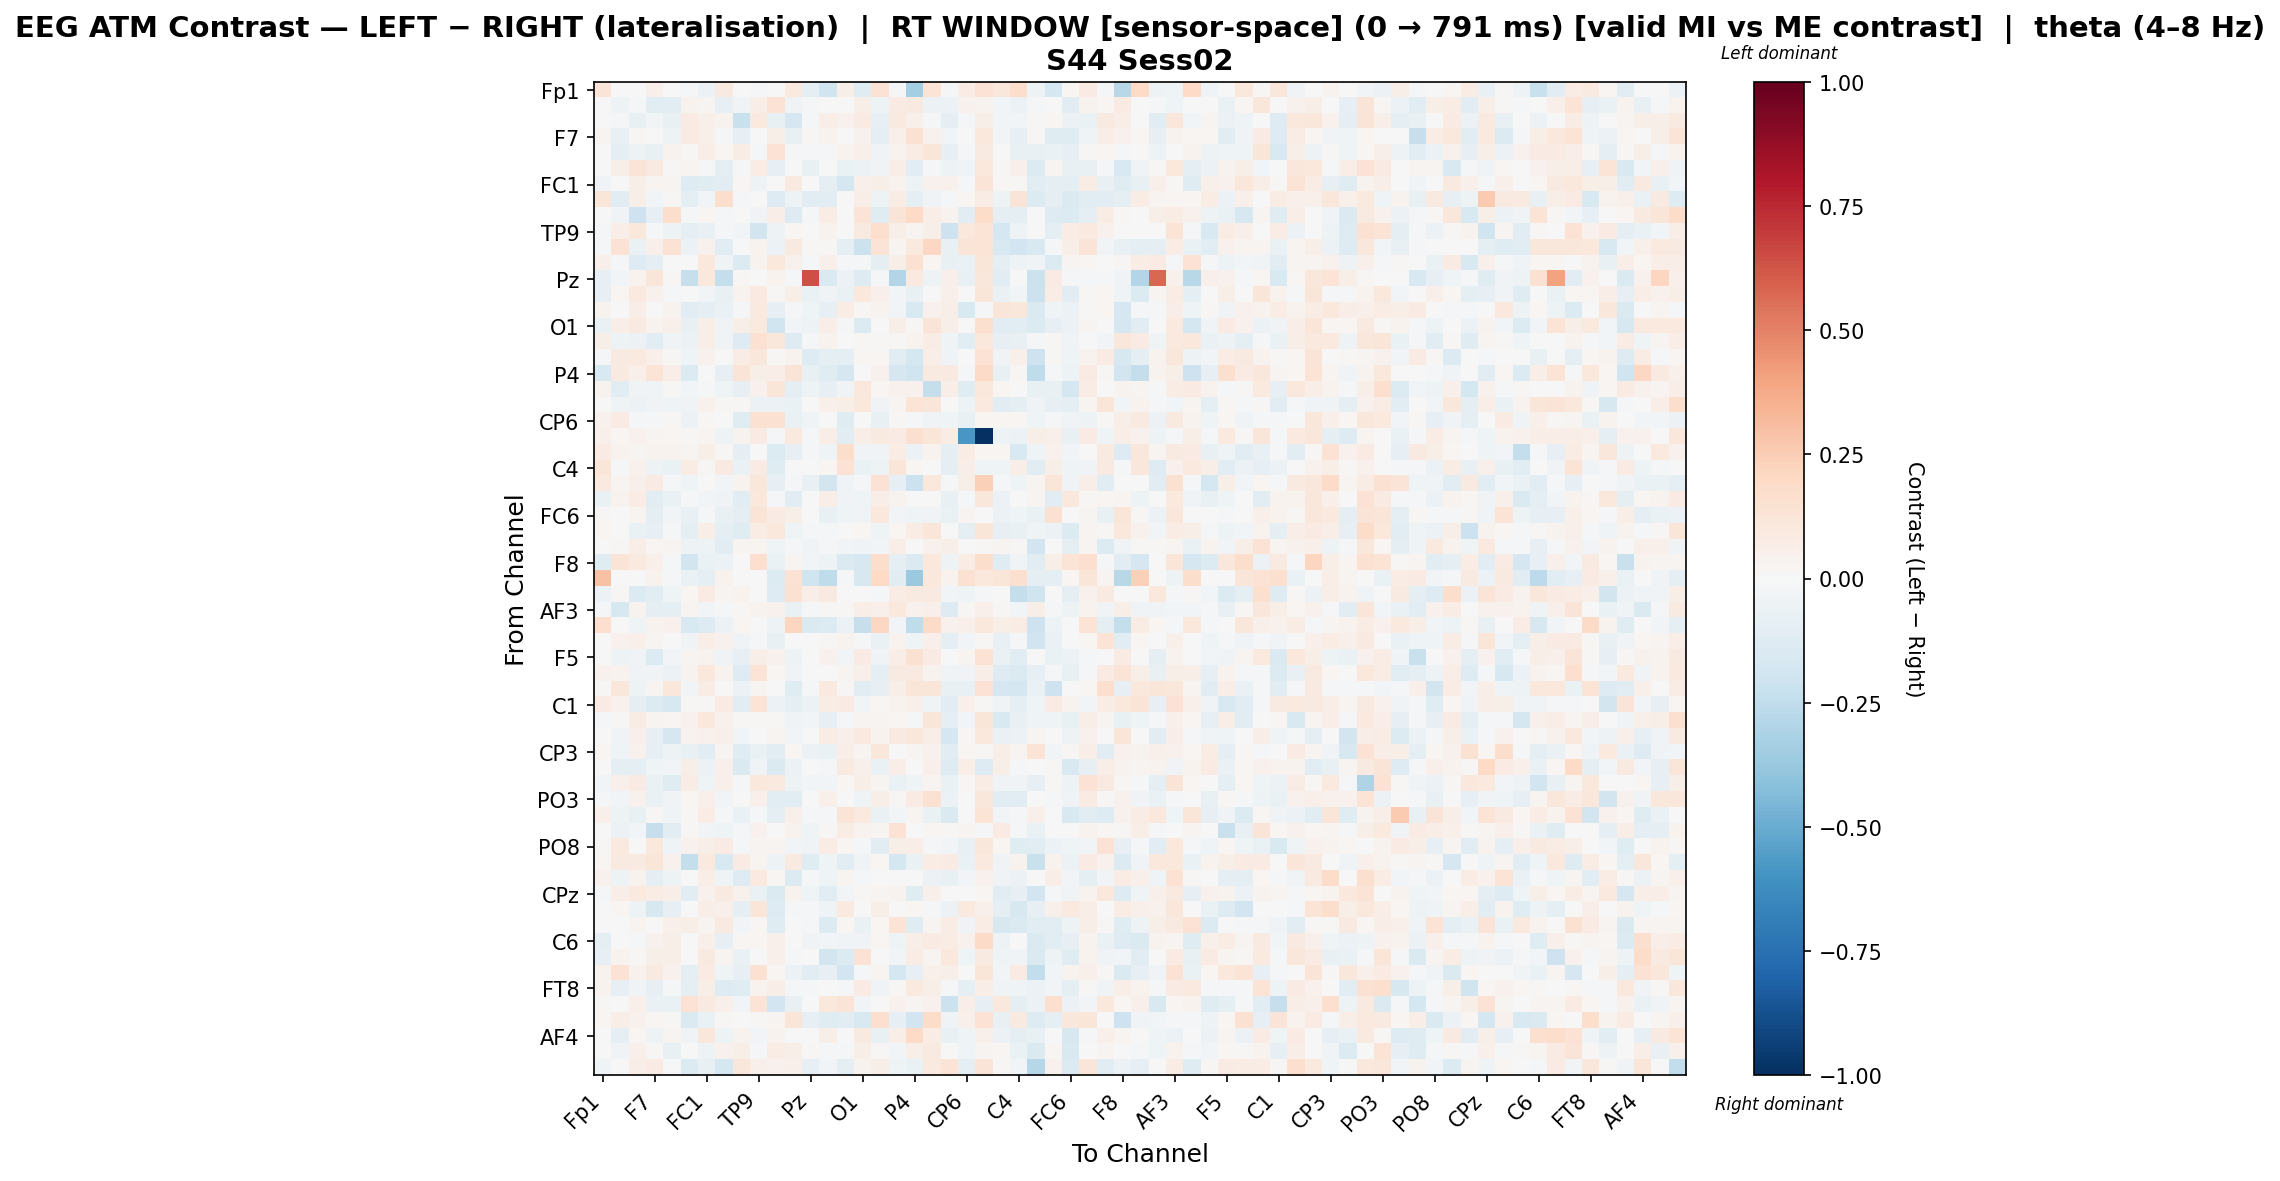

Data behind this chart, as committed beside it:
, Fp1, Fz, F3, F7, FT9, FC5, FC1, C3, T7, TP9, CP5, CP1, Pz, P3, P7, O1, Oz, O2, P4, P8, TP10, CP6, CP2
Fp1, 0.1314, 0.0, 0.0, 0.0539, 0.006861, -0.01996, -0.06189, 0.09092, 0.0049, -0.02096, 0.001899, 0.09783, -0.09899, -0.2013, 0.05684, -0.1216, 0.1452, -0.01112, -0.3365, 0.1339, -0.01018, 0.07373, 0.1479
Fz, 0.0, -0.05141, -0.007958, -0.1148, -0.1073, 0.03852, 0.02415, -0.08458, -0.0336, 0.06984, 0.1475, -0.03307, -0.01324, -0.001362, 0.006939, 0.05536, -0.04911, 0.08242, 0.0877, -0.06176, -0.05643, 0.04518, 0.03676
F3, 0.0, -0.01758, -0.07365, -0.02457, -0.07287, 0.08396, 0.05378, 0.03658, -0.2251, 0.09527, -0.0742, -0.1712, -0.01595, 0.0699, 0.04664, 0.08375, -0.08534, 0.1009, 0.05214, -0.01367, -0.08645, -0.02291, 0.05913
F7, 0.03027, -0.07467, 0.01444, 0.003756, -0.0521, 0.08104, 0.04765, -0.01652, -0.08297, -0.006187, 0.05582, -0.07473, 0.0107, 0.03225, -0.0005373, 0.0456, -0.1008, 0.05003, 0.1519, 0.04495, -0.02801, -0.006243, 0.1087
FT9, 0.003804, -0.09569, -0.05137, -0.07614, 0.03692, 0.01292, 0.06778, 0.01802, 0.07464, -0.01813, 0.1477, -0.008734, -0.01775, -0.01425, 0.03359, 0.05292, -0.03313, 0.03387, 0.07182, 0.122, -0.07872, -0.01649, 0.09119
FC5, 0.007297, 0.05905, 0.1321, 0.08927, 0.01158, 0.02944, -0.01274, -0.09622, -0.0133, 0.07812, -0.08456, -0.006126, -0.07296, -0.001711, -0.06895, -0.06039, -0.03356, 0.06271, -0.1164, -0.007904, -0.05299, -0.03154, 0.1057
FC1, -0.03332, -0.00681, 0.05687, 0.0264, 0.02634, -0.1307, -0.1184, -0.1166, 0.01637, -0.04967, 0.006073, 0.09257, -0.007787, -0.09412, -0.1683, 0.04709, 0.06072, 0.03683, -0.05254, 0.04603, 0.04233, -0.02117, 0.1275
C3, 0.1181, -0.1089, 0.05592, -0.02416, 0.01064, -0.09862, -0.0294, 0.1745, -0.02296, -0.007419, -0.1282, -0.048, -0.1034, -0.1145, -0.005622, 0.06655, -0.04948, 0.07692, -0.08733, -0.03474, -0.009732, 0.01952, 0.07313
T7, 0.006031, -0.03175, -0.2061, -0.08485, 0.1758, -0.009546, 0.02052, -0.01961, -0.0004387, -0.03455, 0.06384, -0.1254, -0.01873, 0.07112, -0.006827, 0.1263, -0.1206, 0.1263, 0.2028, 0.0693, 0.03696, -0.1164, 0.1829
TP9, -0.01736, 0.06608, 0.1069, -0.009823, -0.05148, -0.1005, -0.07553, -0.01975, -0.02625, -0.1799, -0.05178, 0.0178, -0.002271, 0.03544, -0.001611, 0.08893, 0.17, 0.06061, 0.02618, 0.05945, -0.2103, 0.1025, 0.1401
CP5, -0.01521, 0.1482, -0.06349, 0.04835, 0.1462, -0.062, 0.04275, -0.1115, 0.006165, 0.03322, -0.0594, 0.09021, 0.0153, 0.01511, -0.08999, -0.2128, 0.1379, 0.02993, 0.09812, 0.2036, -0.07559, 0.1318, 0.1385
CP1, 0.05136, -0.01691, -0.1287, -0.08821, 0.005258, -0.002183, 0.1076, -0.03829, -0.137, 0.03381, 0.1056, 0.04187, -0.01053, 0.05347, -0.01083, -0.009517, -0.08684, 0.06008, 0.1506, 0.01919, -0.0755, -0.06512, 0.1202
Pz, -0.0856, -0.02856, 0.03345, 0.1182, 0.008241, -0.2301, 0.1076, -0.2416, 0.009018, 0.003685, 0.03293, -0.01908, 0.6414, -0.144, -0.05965, -0.1261, -0.01848, -0.2924, 0.1005, -0.04889, 0.05376, -0.07127, 0.1153
P3, -0.08263, 0.02013, 0.09582, 0.04218, -0.01997, 0.002984, -0.03109, -0.07534, 0.03319, 0.09921, 0.01508, 0.05614, -0.06397, -0.0347, -0.06499, 0.1041, 0.04834, -0.02915, -0.07441, 0.005537, 0.0498, -0.004732, 0.1212
P7, 0.03356, 0.007507, 0.06967, 0.001251, 0.03436, -0.1088, -0.08805, -0.06507, -0.01522, 0.08964, -0.08421, -0.01146, -0.04271, -0.07926, 0.07634, 0.01294, 0.0313, -0.02781, -0.1543, 0.03928, 0.06064, -0.1515, -0.008533
O1, -0.0665, 0.06267, 0.08976, 0.03544, 0.05173, -0.07505, 0.06101, -0.03413, 0.06059, 0.09492, -0.2004, -0.02923, -0.05155, 0.06857, -0.02253, -0.1339, 0.003451, 0.06222, 0.01348, 0.129, 0.06152, 0.001567, 0.1615
Oz, 0.05564, -0.0529, -0.06072, -0.1018, -0.03725, -0.059, 0.063, -0.03234, -0.131, 0.1511, 0.1119, -0.1299, -0.01075, 0.03242, 0.006759, 0.008307, 0.01189, 0.01231, 0.03319, 0.07265, -0.04635, -0.1054, 0.1075
O2, -0.01483, 0.09009, 0.1008, 0.05022, 0.01051, -0.04395, 0.04522, -0.003386, 0.07489, 0.1116, 0.01514, 0.03446, -0.1283, -0.09132, -0.1001, 0.01719, 0.01866, -0.1047, -0.1796, 0.06715, -0.03522, 0.001894, 0.1482
P4, -0.1551, 0.09118, 0.0526, 0.1355, 0.0656, -0.1336, 0.004744, -0.08211, 0.1296, 0.05993, 0.06821, 0.1291, -0.07377, -0.123, -0.1692, -0.003353, 0.03934, -0.1718, -0.2022, 0.09191, 0.08864, -0.01774, 0.1951
P8, 0.03596, -0.1085, -0.03351, -0.03626, 0.01376, -0.02753, -0.01636, -0.04325, -0.08534, 0.04242, 0.1247, -0.0933, -0.05042, -0.08387, -0.03191, 0.1054, 0.01741, 0.04283, 0.04336, -0.2379, 0.0636, -0.1204, 0.1078
TP10, 0.003677, -0.04166, -0.06013, -0.03359, -0.04254, -0.03371, 0.04636, 0.01512, 0.01123, -0.0607, -0.06064, -0.06863, -0.00526, 0.0507, 0.06171, 0.1031, -0.03445, 0.02934, 0.1342, 0.1247, 0.004077, -0.04913, 0.09926
CP6, 0.03946, 0.07937, -0.01809, -0.01747, 0.007867, -0.0605, 0.01472, 0.006616, -0.1222, 0.1496, 0.1544, -0.06763, -0.03246, -0.001259, -0.1244, 0.00381, -0.07221, 0.0141, -0.02028, -0.03257, -0.04238, -0.07211, 0.01846
CP2, 0.0546, 0.02262, 0.04252, 0.0305, 0.02227, 0.009606, 0.02749, -0.04783, 0.03305, 0.07833, -0.01212, 0.09444, -0.01353, 0.06726, -0.1132, 0.06584, 0.08826, 0.07957, 0.1639, 0.1243, 0.07595, -0.5847, -1.0
Cz, 0.08394, 0.03262, 0.02419, 0.03157, 0.03322, 0.02674, 0.06245, 0.0102, -0.08885, -0.006308, -0.1404, -0.08324, -0.0203, -0.04483, 0.1734, -0.03784, -0.03302, 0.07331, -0.05935, 0.03301, -0.1016, 0.07461, 0.01782
C4, 0.1195, -0.01646, 0.03915, -0.05439, -0.06405, 0.07075, 0.008823, 0.08647, -0.06587, 0.07973, -0.1225, -0.0002565, 0.0, 0.01677, 0.1461, -0.06538, -0.04795, 0.1222, 0.02049, 0.0, -0.09939, 0.06427, -0.04513
T8, 0.09573, 0.02477, 0.05357, 0.07953, -0.01978, -0.04155, -0.005633, -0.02753, 0.03675, 0.1149, -0.07982, -0.01066, -0.07042, -0.1844, -0.03483, -0.01749, 0.1419, -0.07962, -0.2114, 0.1038, -0.0201, 0.06216, 0.2352
FT10, -0.06772, 0.03511, 0.07759, -0.1113, -0.0679, -0.02144, -0.03016, -0.03763, -0.104, 0.1071, -0.01063, -0.1075, -0.0003612, 0.0698, -0.0329, -0.03978, 0.06793, 0.03881, 0.005536, -0.006861, -0.07785, -0.008136, 0.1107
FC6, 0.01066, -0.007294, 0.02704, -0.08922, -0.02778, -0.07166, -0.007823, -0.07385, -0.08724, 0.1312, 0.08583, 0.05589, -0.007659, -0.07463, -0.03995, -0.03251, 0.104, -0.02454, -0.04084, -0.03155, -0.07013, 0.02378, -0.007549
FC2, 0.02192, 0.007052, -0.06538, -0.08439, -0.01202, -0.09101, 0.06322, -0.1008, -0.1188, 0.07038, 0.1057, -0.0412, -0.007866, -0.01061, -0.001531, 0.0179, -0.03996, 0.02323, 0.07289, 0.1241, -0.003082, -0.09894, 0.1245
F4, -0.003117, 0.008025, 0.06805, 0.01569, 0.02399, -0.05178, -0.05142, -0.1031, 0.02694, 0.02738, -0.04282, -0.01347, -0.03829, -0.01646, -0.02397, -0.03155, -0.03016, 0.06492, -0.0005635, 0.04252, 0.06055, 0.001879, 0.01114
F8, -0.1173, 0.1325, 0.09708, 0.05174, -0.01052, -0.1807, -0.06349, -0.05514, -0.001275, 0.1684, -0.06703, 0.02489, -0.02392, -0.05209, -0.1477, -0.1612, 0.1772, -0.09662, -0.1441, 0.105, -0.05046, 0.07792, 0.1762
Fp2, 0.2893, 0.0, 0.0, 0.03527, -0.009343, -0.06945, -0.09766, 0.03468, -0.003334, 0.0, -0.1387, 0.1437, -0.1989, -0.2531, -0.01941, -0.1603, 0.2015, -0.1158, -0.3724, 0.1069, 0.03346, 0.1549, 0.1086
AF7, -0.05592, 0.0118, -0.1404, -0.1046, -0.04379, 0.01993, 0.08471, 0.02862, 0.03869, 0.0, -0.1271, 0.1494, 0.06946, 0.08711, -0.005029, -0.001524, -0.01807, 0.07529, 0.09336, 0.09322, -0.02496, -0.04538, -0.008006
AF3, -0.01893, -0.157, 0.03566, -0.09536, -0.09448, 0.02918, -0.02758, -0.008341, 0.01055, 0.03855, 0.04648, -0.06507, -0.01204, 0.01357, 0.01534, 0.06906, 0.04871, 0.1031, 0.04337, 0.05155, -0.1279, 0.01317, 0.04816
AFz, 0.1683, 0.0, -0.04236, 0.0316, 0.04675, -0.1491, -0.1326, -0.05927, 0.022, 0.00693, -0.0503, 0.2126, -0.1444, -0.135, -0.06023, -0.2312, 0.2054, -0.02803, -0.256, 0.19, 0.04671, 0.05345, 0.1043
F1, -0.007703, 0.04034, 0.05356, 0.03113, -0.00616, -0.03139, 0.06735, 0.04531, -0.03898, -0.01718, -0.07377, 0.004935, -0.003788, 0.01237, 0.03604, -0.02056, -0.06684, 0.03475, -0.04065, 0.04706, -0.08625, -0.03082, 0.008059
F5, 0.0, -0.05158, -0.03504, -0.1377, -0.02713, 0.03049, 0.03788, -0.0385, -0.0818, 0.05999, 0.03954, -0.04815, -0.005875, 0.03997, -0.03005, 0.08189, -0.03821, 0.06274, 0.1518, 0.07964, -0.0002781, 0.02354, 0.1477
FT7, 0.04656, 0.03327, -0.03134, -0.0386, -0.05956, 0.03413, 0.1088, 0.03274, -0.1251, 0.135, 0.01724, -0.0375, -0.005582, -0.007308, 0.03055, 0.04892, -0.09923, 0.09029, 0.08848, 0.03782, -0.03608, -0.03266, 0.0655
FC3, 0.01367, 0.1115, -0.05133, 0.02722, 0.1129, -0.02988, 0.07064, 0.001933, -0.06049, 0.03, -0.001818, -0.118, -0.02132, 0.09856, 0.0106, -0.1094, -0.0799, 0.05529, 0.1201, 0.118, -0.07108, -0.07237, 0.1417
C1, 0.08576, 0.04546, -0.09152, -0.1384, -0.1606, 0.009053, 0.01271, 0.07895, -0.1063, 0.139, -0.05665, -0.09082, -0.05492, 0.0715, 0.08089, -0.02639, 0.01659, 0.03355, 0.04865, -0.04434, -0.1131, 0.04945, 0.01005
C5, -0.02151, 0.01436, 0.07484, 0.02349, 0.01599, 0.0437, 0.1054, 0.04462, 0.009156, 0.01041, 0.008116, -0.03252, -0.02485, -0.0852, -0.008758, 0.02905, 0.02381, 0.01917, -0.01127, 0.1182, -0.08619, -0.0303, 0.1188
TP7, 0.0, -0.03639, 0.04937, -0.07992, -0.1644, 0.03727, 0.04491, 0.05082, -0.02901, -0.006555, 0.02945, -0.02755, 0.007378, 0.07626, 0.04785, 0.09825, 0.03693, 0.09218, 0.1157, 0.06309, -0.174, 0.01482, 0.1079
CP3, 0.01673, -0.041, 0.04117, -0.0848, -0.04718, -0.07499, -0.1076, 0.02519, -0.1174, -0.06695, -0.1055, 0.01848, -0.06076, -0.06499, 0.06355, 0.02629, 0.1157, 0.00351, 0.02798, 0.04142, -0.113, 0.01565, 0.014
P1, 0.0, -0.09019, -0.0885, -0.04503, -0.02379, 0.05993, -0.0603, 0.0509, -0.1421, -0.03626, -0.1427, -0.06158, 0.001996, -0.01373, 0.08598, 0.05411, -0.06934, 0.06943, -0.002788, 0.05331, -0.1323, 0.06334, -0.1313
PO7, -0.02828, 0.05299, 0.08093, -0.06684, -0.1199, 0.07275, -0.04196, 0.04764, -0.02227, 0.106, 0.09985, -0.04816, -0.02588, -0.02986, 0.01803, 0.06077, 0.02579, -0.06353, -0.04477, 0.02874, -0.06434, 0.01009, 0.07216
PO3, -0.02131, -0.02745, 0.04092, -0.06412, -0.03162, 0.01866, 0.05438, -0.02944, -0.006929, 0.04732, -0.1029, -0.1081, 0.002299, 0.05003, 0.003472, -0.04539, 0.0608, 0.01355, 0.07827, 0.1526, -0.05809, 0.0009462, 0.1142
POz, 0.05234, -0.0535, -0.07744, 0.01501, -0.04209, 0.01453, 0.07738, -0.02217, -0.06422, -0.01728, -0.09953, 0.05088, -0.01047, -0.02282, 0.1275, 0.101, -0.06815, -0.02814, 0.02825, -0.06812, -0.1416, 0.0004838, 0.1362
PO4, -0.005731, -0.05808, -0.02874, -0.2308, -0.1031, 0.01559, -0.02819, -0.04275, -0.0148, 0.04503, 0.002373, 0.03514, -0.04182, 0.009632, 0.07602, 0.03749, 0.02495, 0.1419, 0.0008315, 0.02187, 0.009323, 0.03116, -0.008314
PO8, 0.01195, 0.09868, 0.00475, 0.1039, -0.04437, 0.04547, 0.06212, 0.07841, -0.01133, 0.02821, 0.02535, -0.02708, -0.03693, 0.07546, 0.02164, -0.01993, -0.1037, 0.0622, 0.06548, -0.01635, -0.03004, -0.0755, 0.1094
P6, 0.01606, 0.09231, 0.09272, 0.1185, 0.04325, -0.2359, 0.09757, -0.1488, 0.0816, 0.02871, -0.04934, 0.08841, -0.1205, -0.04064, -0.1037, -0.03289, 0.01596, -0.1787, -0.06274, 0.07774, 0.07859, -0.06738, 0.09715
P2, 0.04352, -0.05103, 0.03443, -0.09382, -0.04874, -0.0049, 0.06888, -0.04523, -0.1263, 0.09725, 0.01991, -0.1363, -0.01086, -0.04016, 0.02594, -0.02103, -0.007313, 0.0, 0.0, -0.05669, -0.07636, -0.02431, 0.04232
CPz, -0.01864, 0.0684, 0.09846, 0.07751, 0.06398, -0.1098, 0.04207, 0.09358, 0.04457, -0.06608, -0.1407, 0.03743, -0.03945, -0.1161, -0.0297, 0.01201, 0.02347, 0.03838, -0.1194, 0.04897, 0.007426, 0.006935, 0.02132
CP4, 0.004177, 0.02139, -0.04771, -0.1603, -0.08364, 0.006935, 0.06273, 0.04982, -0.08794, 0.124, -0.1302, -0.01158, -0.01195, -0.04583, 0.09786, -0.006686, 0.05873, 0.006205, 0.02272, -0.02178, -0.06073, 0.09985, 0.0481
TP8, -0.00299, 0.001942, 0.02475, -0.002475, 0.05025, 0.05746, 0.02451, 0.09245, -0.02369, 0.02214, -0.1202, -0.007395, -0.0112, -0.1334, 0.01623, -0.06632, 0.01642, 0.1366, -0.1174, 0.02431, 0.07324, -0.03648, 0.07673
C6, -0.09121, 0.004958, -0.01687, 0.04566, 0.05795, -0.005863, 0.04895, -0.08396, 0.02107, 0.01841, 0.054, -0.003459, -0.03884, -0.02894, -0.0316, -0.03491, 0.0174, -0.04604, 0.06675, 0.08464, 0.07709, 0.0431, 0.188
C2, -0.0837, 0.03666, 0.01176, 0.05576, 0.05693, 0.001294, 0.08955, 0.02494, -0.06601, 0.0002438, 0.05059, -0.01605, 0.00267, -0.1805, -0.1335, 0.1456, -0.005373, -0.02866, 0.07763, 0.02437, 0.1079, -0.04424, 0.08918
FC4, 0.03126, 0.1419, 0.04588, 0.09059, 0.04017, -0.0991, 0.08214, -0.03936, -0.08407, 0.1501, 0.02159, -0.05824, -0.104, -0.08224, -0.1952, -0.0193, 0.02806, -0.1741, -0.08098, 0.05123, 0.05569, -0.007778, 0.12
FT8, 0.03337, -0.08112, -0.03499, -0.07914, -0.0146, -0.08838, 0.0616, -0.1265, -0.1187, 0.03422, 0.06487, -0.02213, -0.009082, 0.003827, -0.01617, 0.08332, -0.03736, 0.01356, 0.09398, 0.06005, -0.01683, -0.08921, 0.06497
F6, 0.01405, -0.004527, 0.05125, -0.06371, -0.06473, 0.1459, 0.08863, 0.04744, -0.02385, 0.1329, -0.1911, -0.07714, -0.004792, 0.1063, 0.1314, -0.0284, -0.006686, 0.03963, 0.02748, 0.04393, -0.2186, 0.06508, -0.08253
AF8, 0.02138, 0.06355, 0.04166, 0.0231, 0.0101, -0.1478, -0.06573, 0.01324, 0.004152, 0.01464, 0.02826, 0.1175, -0.08378, -0.1199, -0.1135, -0.1504, 0.1706, -0.08402, -0.1896, 0.1812, -0.03773, 0.05032, 0.1465
... 3 more rows
